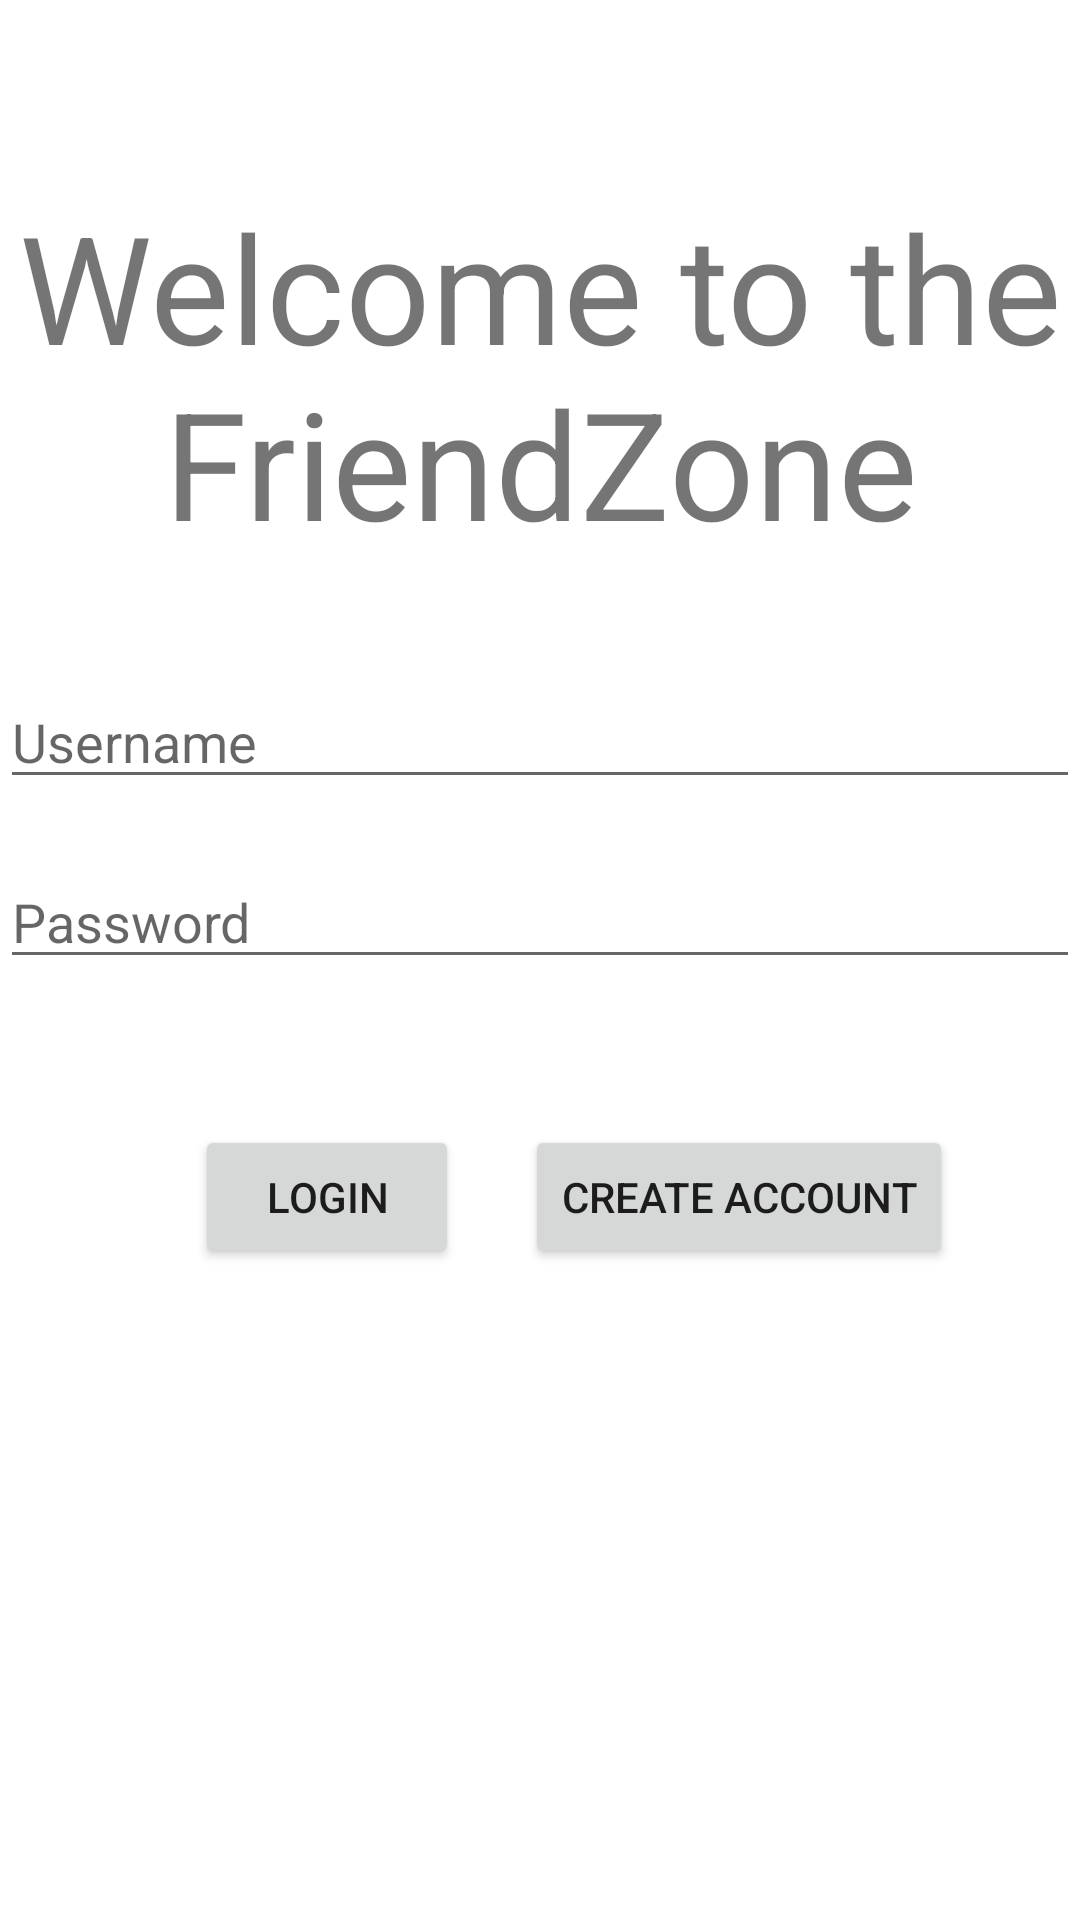

Layout XML and referenced resources for this Android screen:
<!-- AndroidManifest.xml: application theme Theme.TheFriendZone -->
<!-- res/layout/activity_login.xml -->
<?xml version="1.0" encoding="utf-8"?>
<RelativeLayout xmlns:android="http://schemas.android.com/apk/res/android"
    xmlns:app="http://schemas.android.com/apk/res-auto"
    xmlns:tools="http://schemas.android.com/tools"
    android:layout_width="match_parent"
    android:layout_height="match_parent"
    tools:context=".Login">

    <TextView
        android:id="@+id/welcome"
        android:layout_width="wrap_content"
        android:layout_height="wrap_content"
        android:layout_centerHorizontal="true"
        android:layout_gravity="center_horizontal"
        android:textAlignment="center"
        android:layout_marginTop="62dp"
        android:text="Welcome to the FriendZone"
        android:textSize="50sp" />

    <EditText
        android:id="@+id/username"
        android:layout_width="fill_parent"
        android:layout_height="wrap_content"
        android:layout_marginTop="225dp"
        android:hint="Username"
        android:inputType="textPersonName" />

    <EditText
        android:id="@+id/password"
        android:layout_width="fill_parent"
        android:layout_height="wrap_content"
        android:layout_centerHorizontal="true"
        android:layout_marginTop="285dp"
        android:ems="10"
        android:hint="Password"
        android:inputType="textPersonName" />

    <Button
        android:id="@+id/btnCreateAccount"
        android:layout_width="wrap_content"
        android:layout_height="wrap_content"
        android:layout_marginLeft="175dp"
        android:layout_marginTop="375dp"
        android:onClick="onCreateAccount"
        android:text="Create Account" />

    <Button
        android:id="@+id/btnLogin"
        android:layout_width="wrap_content"
        android:layout_height="wrap_content"
        android:layout_marginTop="375dp"
        android:layout_marginLeft="65dp"
        android:onClick="onLogin"
        android:text="Login" />



</RelativeLayout>
<!-- resources referenced by this layout -->
<resources>
  <style name="Theme.TheFriendZone" parent="Theme.MaterialComponents.DayNight.DarkActionBar">
          
          <item name="colorPrimary">@color/purple_500</item>
          <item name="colorPrimaryVariant">@color/purple_700</item>
          <item name="colorOnPrimary">@color/white</item>
          
          <item name="colorSecondary">@color/teal_200</item>
          <item name="colorSecondaryVariant">@color/teal_700</item>
          <item name="colorOnSecondary">@color/black</item>
          
          <item name="android:statusBarColor" tools:targetApi="l">?attr/colorPrimaryVariant</item>
          
      </style>
  <!-- not gathered from this repository: default colours our renderer supplied (Android Studio template values) -->
  <color name="purple_500">#FF6200EE</color>
  <color name="purple_700">#FF3700B3</color>
  <color name="teal_200">#FF03DAC5</color>
  <color name="teal_700">#FF018786</color>
  <color name="black">#FF000000</color>
  <color name="white">#FFFFFFFF</color>
</resources>
